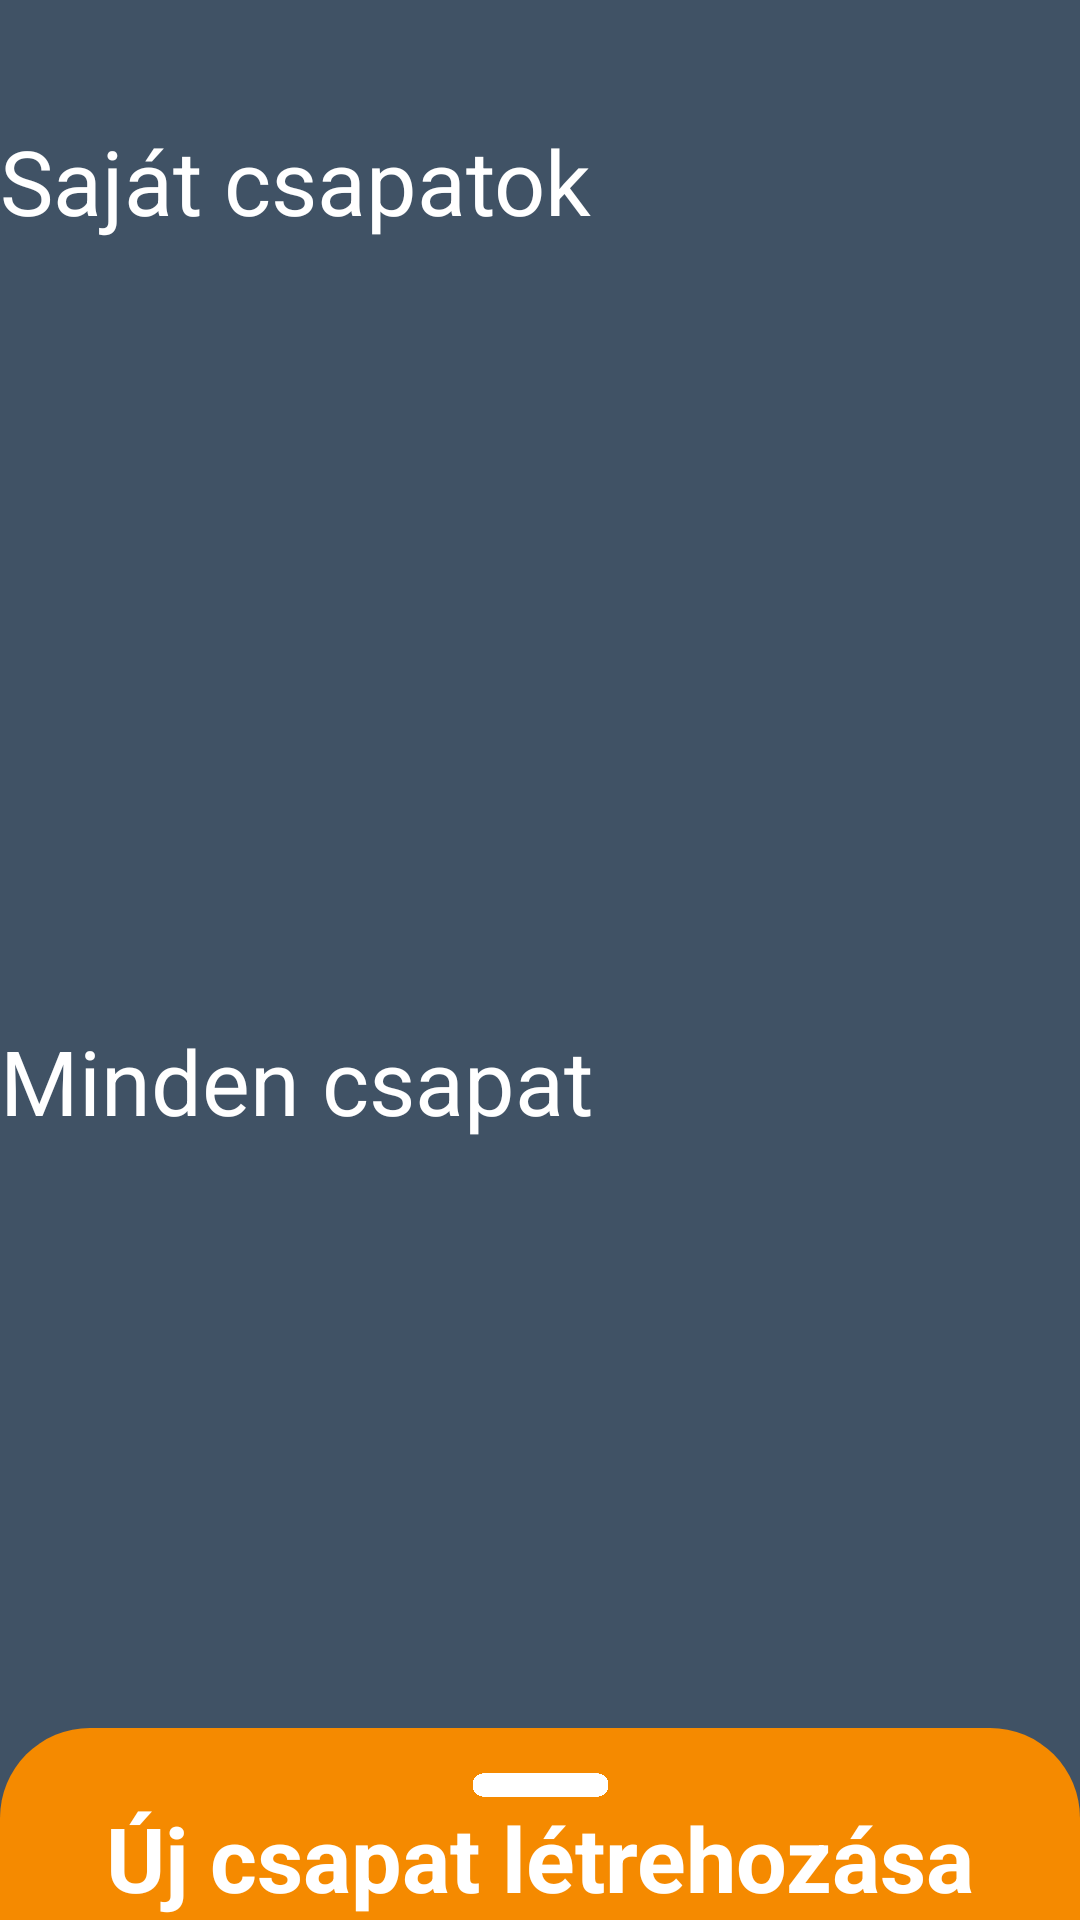

Reconstruct the res/layout file that produces this screen, plus the resources it refers to.
<!-- AndroidManifest.xml: application theme Theme.SpotOn -->
<!-- res/layout/fragment_teams.xml -->
<?xml version="1.0" encoding="utf-8"?>
<layout xmlns:android="http://schemas.android.com/apk/res/android"
    xmlns:app="http://schemas.android.com/apk/res-auto"
    xmlns:tools="http://schemas.android.com/tools">

    <data>

        <variable
            name="viewModel"
            type="aut.arch.ui.fragments.teams.TeamsViewModel" />

    </data>

    <androidx.constraintlayout.widget.ConstraintLayout
        android:layout_width="match_parent"
        android:layout_height="match_parent"
        android:background="@color/backGround"
        android:paddingTop="40dp">

        <TextView
            android:id="@+id/teams_owns_view"
            android:layout_width="wrap_content"
            android:layout_height="wrap_content"
            android:text="Saját csapatok"
            android:textColor="@color/white"
            android:textSize="30sp"
            app:layout_constraintStart_toStartOf="parent"
            app:layout_constraintTop_toTopOf="parent" />

        <androidx.recyclerview.widget.RecyclerView
            android:id="@+id/teams_own_recyclerview"
            android:layout_width="match_parent"
            android:layout_height="0dp"
            app:layout_constraintBottom_toTopOf="@+id/teams_every_text"
            app:layout_constraintTop_toBottomOf="@+id/teams_owns_view"
            tools:listitem="@layout/item_team_preview" />

        <TextView
            android:id="@+id/teams_every_text"
            android:layout_width="wrap_content"
            android:layout_height="wrap_content"
            android:layout_marginTop="40dp"
            android:text="Minden csapat"
            android:textColor="@color/white"
            android:textSize="30sp"
            app:layout_constraintBottom_toBottomOf="parent"
            app:layout_constraintStart_toStartOf="parent"
            app:layout_constraintTop_toTopOf="parent" />

        <androidx.recyclerview.widget.RecyclerView
            android:id="@+id/teams_every_recyclerview"
            android:layout_width="match_parent"
            android:paddingTop="25dp"
            android:paddingBottom="80dp"
            android:layout_height="0dp"
            android:textColor="@color/white"
            android:textSize="30sp"
            app:layout_constraintBottom_toBottomOf="parent"
            app:layout_constraintTop_toBottomOf="@+id/teams_every_text"
            tools:listitem="@layout/item_team_preview" />

        <androidx.coordinatorlayout.widget.CoordinatorLayout
            android:layout_width="match_parent"
            android:layout_height="wrap_content"
            android:elevation="20dp"
            app:layout_constraintBottom_toBottomOf="parent"
            app:layout_constraintEnd_toEndOf="parent"
            app:layout_constraintStart_toStartOf="parent">

            <FrameLayout
                android:id="@+id/training_bottom_sheet"
                android:layout_width="match_parent"
                android:layout_height="match_parent"
                android:background="@drawable/bottom_sheet_primary"
                android:paddingVertical="15dp"
                app:layout_behavior="com.google.android.material.bottomsheet.BottomSheetBehavior"
                app:layout_constraintBottom_toBottomOf="parent"
                app:layout_constraintEnd_toEndOf="parent"
                app:layout_constraintStart_toStartOf="parent"
                app:layout_constraintTop_toTopOf="parent">

                <androidx.constraintlayout.widget.ConstraintLayout
                    android:layout_width="match_parent"
                    android:layout_height="match_parent">

                    <ImageView
                        android:id="@+id/training_bottom_sheet_line"
                        android:layout_width="45dp"
                        android:layout_height="8dp"
                        android:scaleType="fitXY"
                        android:src="@drawable/line"
                        app:layout_constraintEnd_toEndOf="parent"
                        app:layout_constraintStart_toStartOf="parent"
                        app:layout_constraintTop_toTopOf="parent" />

                    <androidx.constraintlayout.widget.ConstraintLayout
                        android:id="@+id/training_shot_count"
                        android:layout_width="match_parent"
                        android:layout_height="wrap_content"
                        app:layout_constraintEnd_toEndOf="parent"
                        app:layout_constraintStart_toStartOf="parent"
                        app:layout_constraintTop_toBottomOf="@id/training_bottom_sheet_line">

                        <TextView
                            android:id="@+id/teams_new_team_text"
                            android:layout_width="wrap_content"
                            android:layout_height="wrap_content"
                            android:gravity="center"
                            android:text="Új csapat létrehozása"
                            android:textColor="@color/white"
                            android:textSize="30sp"
                            android:textStyle="bold"
                            app:layout_constraintStart_toStartOf="parent"
                            app:layout_constraintEnd_toEndOf="parent"
                            app:layout_constraintTop_toTopOf="parent" />

                        <com.google.android.material.textfield.TextInputLayout
                            android:id="@+id/teams_new_name"
                            style="@style/Widget.MaterialComponents.TextInputLayout.OutlinedBox"
                            android:layout_width="match_parent"
                            android:layout_height="wrap_content"
                            android:layout_marginHorizontal="25dp"
                            android:layout_marginVertical="10dp"
                            android:textColorHint="@color/white"
                            app:boxBackgroundColor="@color/backGroundLighter"
                            app:boxCornerRadiusBottomEnd="15dp"
                            app:boxCornerRadiusBottomStart="15dp"
                            app:boxCornerRadiusTopEnd="15dp"
                            app:boxCornerRadiusTopStart="15dp"
                            app:boxStrokeColor="@color/white"
                            app:boxStrokeWidth="0dp"
                            app:layout_constraintEnd_toEndOf="parent"
                            app:layout_constraintStart_toStartOf="parent"
                            app:layout_constraintTop_toBottomOf="@id/teams_new_team_text">

                            <com.google.android.material.textfield.TextInputEditText
                                android:id="@+id/teams_new_name_text"
                                android:layout_width="match_parent"
                                android:layout_height="match_parent"
                                android:hint="Csapatnév"
                                android:inputType="textEmailAddress"
                                android:paddingHorizontal="25dp"
                                android:textColor="@color/white"
                                android:textColorHint="@color/white" />

                        </com.google.android.material.textfield.TextInputLayout>

                        <androidx.cardview.widget.CardView
                            android:id="@+id/teams_new_button_card"
                            android:layout_width="0dp"
                            android:layout_height="wrap_content"
                            android:layout_marginHorizontal="25dp"
                            android:layout_marginVertical="10dp"
                            android:onClick="@{() -> viewModel.createNewTeam()}"
                            android:paddingVertical="15dp"
                            app:cardBackgroundColor="@color/backGroundLighter"
                            app:cardCornerRadius="15dp"
                            app:layout_constraintTop_toBottomOf="@+id/teams_new_name"
                            app:layout_constraintEnd_toEndOf="parent"
                            app:layout_constraintStart_toStartOf="parent">

                            <TextView
                                android:id="@+id/teams_new_button_button"
                                android:layout_width="match_parent"
                                android:layout_height="65dp"
                                android:gravity="center"
                                android:scaleType="fitCenter"
                                android:text="Létrehozás"
                                android:textColor="@color/white"
                                android:textSize="30sp" />
                        </androidx.cardview.widget.CardView>

                    </androidx.constraintlayout.widget.ConstraintLayout>

                </androidx.constraintlayout.widget.ConstraintLayout>

            </FrameLayout>
        </androidx.coordinatorlayout.widget.CoordinatorLayout>

    </androidx.constraintlayout.widget.ConstraintLayout>

</layout>
<!-- res/layout/item_team_preview.xml (included above) -->
<?xml version="1.0" encoding="utf-8"?>
<layout xmlns:android="http://schemas.android.com/apk/res/android"
    xmlns:app="http://schemas.android.com/apk/res-auto">

    <androidx.constraintlayout.widget.ConstraintLayout
        android:layout_width="match_parent"
        android:layout_height="wrap_content"
        android:layout_margin="15dp">

        <androidx.cardview.widget.CardView
            android:id="@+id/login_statistics"
            android:layout_width="match_parent"
            android:layout_height="wrap_content"
            android:layout_marginHorizontal="10dp"
            android:layout_marginVertical="5dp"
            android:padding="10dp"
            app:cardBackgroundColor="@color/backGroundLighter"
            app:cardCornerRadius="15dp"
            app:layout_constraintBottom_toBottomOf="parent"
            app:layout_constraintStart_toStartOf="parent"
            app:layout_constraintTop_toTopOf="parent">

            <androidx.constraintlayout.widget.ConstraintLayout
                android:layout_width="match_parent"
                android:layout_height="wrap_content">

                <TextView
                    android:id="@+id/team_preview_name"
                    android:layout_width="0dp"
                    android:layout_height="wrap_content"
                    android:layout_gravity="center_horizontal"
                    android:layout_marginStart="15dp"
                    android:gravity="center"
                    android:scaleType="fitCenter"
                    android:textColor="@color/colorOnPrimary"
                    android:textSize="30sp"
                    android:textStyle="bold"
                    app:layout_constraintBottom_toBottomOf="parent"
                    app:layout_constraintEnd_toStartOf="@+id/team_preview_join"
                    app:layout_constraintStart_toStartOf="parent" />

                <TextView
                    android:id="@+id/team_preview_join"
                    android:layout_width="wrap_content"
                    android:layout_height="match_parent"
                    android:layout_gravity="center_horizontal"
                    android:gravity="center"
                    android:paddingEnd="15dp"
                    android:scaleType="fitCenter"
                    android:text="Csatlakozás"
                    android:textColor="@color/colorOnPrimary"
                    android:textSize="15sp"
                    android:textStyle="bold"
                    app:layout_constraintBottom_toBottomOf="parent"
                    app:layout_constraintEnd_toEndOf="parent"
                    app:layout_constraintTop_toTopOf="parent" />

            </androidx.constraintlayout.widget.ConstraintLayout>

        </androidx.cardview.widget.CardView>

    </androidx.constraintlayout.widget.ConstraintLayout>

</layout>
<!-- resources referenced by this layout -->
<resources>
  <color name="backGround">#405265</color>
  <color name="backGroundLighter">#4A6A8C</color>
  <color name="colorOnPrimary">#F58A00</color>
  <color name="white">#FFFFFFFF</color>
  <!-- drawable bottom_sheet_primary (drawable) -->
  <?xml version="1.0" encoding="utf-8"?>
  <shape xmlns:android="http://schemas.android.com/apk/res/android">
      <solid android:color="@color/colorOnPrimary"/>
      <corners android:topLeftRadius="30dp"
          android:topRightRadius="30dp"/>
  </shape>
  <!-- drawable line: png bitmap (drawable-v24, 4141 bytes) -->
  <style name="Theme.SpotOn" parent="Theme.MaterialComponents.DayNight.DarkActionBar">
          
          <item name="colorPrimary">@color/white</item>
          <item name="colorPrimaryVariant">@color/white</item>
          <item name="colorOnPrimary">@color/white</item>
          
          <item name="colorSecondary">@color/black</item>
          <item name="colorSecondaryVariant">@color/black</item>
          <item name="colorOnSecondary">@color/black</item>
          
          <item name="windowActionBar">false</item>
          <item name="windowNoTitle">true</item>
          <item name="android:windowFullscreen">true</item>
          <item name="android:windowLayoutInDisplayCutoutMode">shortEdges</item>
          <item name="android:windowTranslucentStatus">true</item>
          <item name="android:windowTranslucentNavigation">true</item>
          
      </style>
  <color name="black">#FF000000</color>
</resources>
